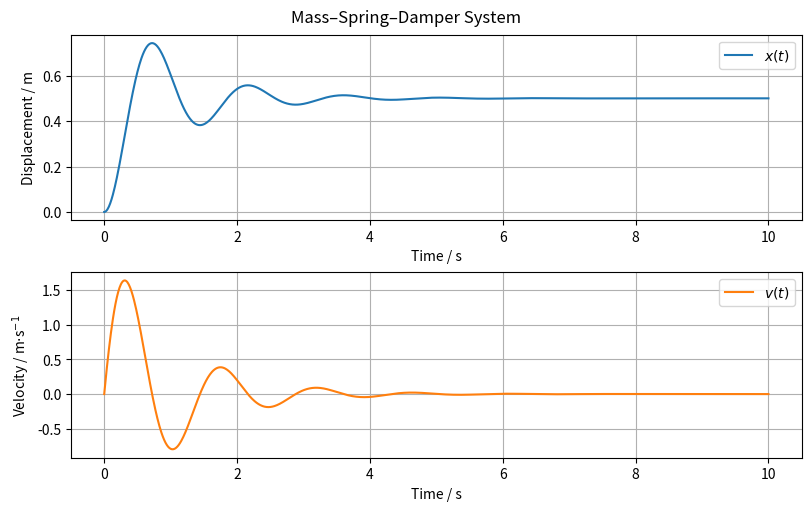

Source code (Python): (Note: this script raises an exception after producing the figure.)
import os
from typing import Final

import matplotlib.pyplot as plt
import numpy as np
from scipy.integrate import solve_ivp

# --- Model Constants ---
m: Final[float] = 1.0
"""Mass [kg]"""

c: Final[float] = 2.0
"""Damping coefficient [N·s/m]"""

k: Final[float] = 20.0
"""Spring stiffness [N/m]"""


# --- System Dynamics ---
def mechanical_model(t: float, y: np.ndarray, F_ext: float):
    """
    Differential equations for the mass–spring–damper system.

    Parameters:
    - t: time [s]
    - y: state vector
    - F_ext: external applied force [N]
    """
    x = y[0]  # Displacement [m]
    v = y[1]  # Velocity [m/s]

    dxdt = v
    dvdt = (F_ext - c * v - k * x) / m
    return [dxdt, dvdt]


# --- Model Inputs ---
F_ext = 10.0
"""External applied force [N]"""

# --- Initial Conditions ---
x0 = 0.0  # Initial displacement [m]
v0 = 0.0  # Initial velocity [m/s]
y0 = [x0, v0]

# --- Simulation ---
t = np.linspace(0, 10, 1000)  # Simulation time [s]
sol = solve_ivp(mechanical_model, [t[0], t[-1]], y0, t_eval=t, args=(F_ext,))

# --- Model Outputs ---
x = sol.y[0]
"""Mass displacement [m]"""

v = sol.y[1]
"""Mass velocity [m/s]"""

# --- Plot results ---
fig, axs = plt.subplots(2, 1, figsize=(8, 5), constrained_layout=True)
fig.suptitle("Mass–Spring–Damper System")

# Plot displacement
axs[0].plot(sol.t, x, label="$x(t)$")
axs[0].set_xlabel("Time / s")
axs[0].set_ylabel("Displacement / m")
axs[0].grid(True)
axs[0].legend()

# Plot velocity
axs[1].plot(sol.t, v, label="$v(t)$", color="tab:orange")
axs[1].set_xlabel("Time / s")
axs[1].set_ylabel("Velocity / m$\\cdot$s$^{-1}$")
axs[1].grid(True)
axs[1].legend()

# Save plot to file
script_dir = os.path.dirname(os.path.abspath(__file__))
os.makedirs(os.path.join(script_dir, "simulations"), exist_ok=True)
save_path = os.path.join(script_dir, "simulations", "scipy.png")
plt.savefig(save_path)
print(f"Plot saved to {save_path}")
